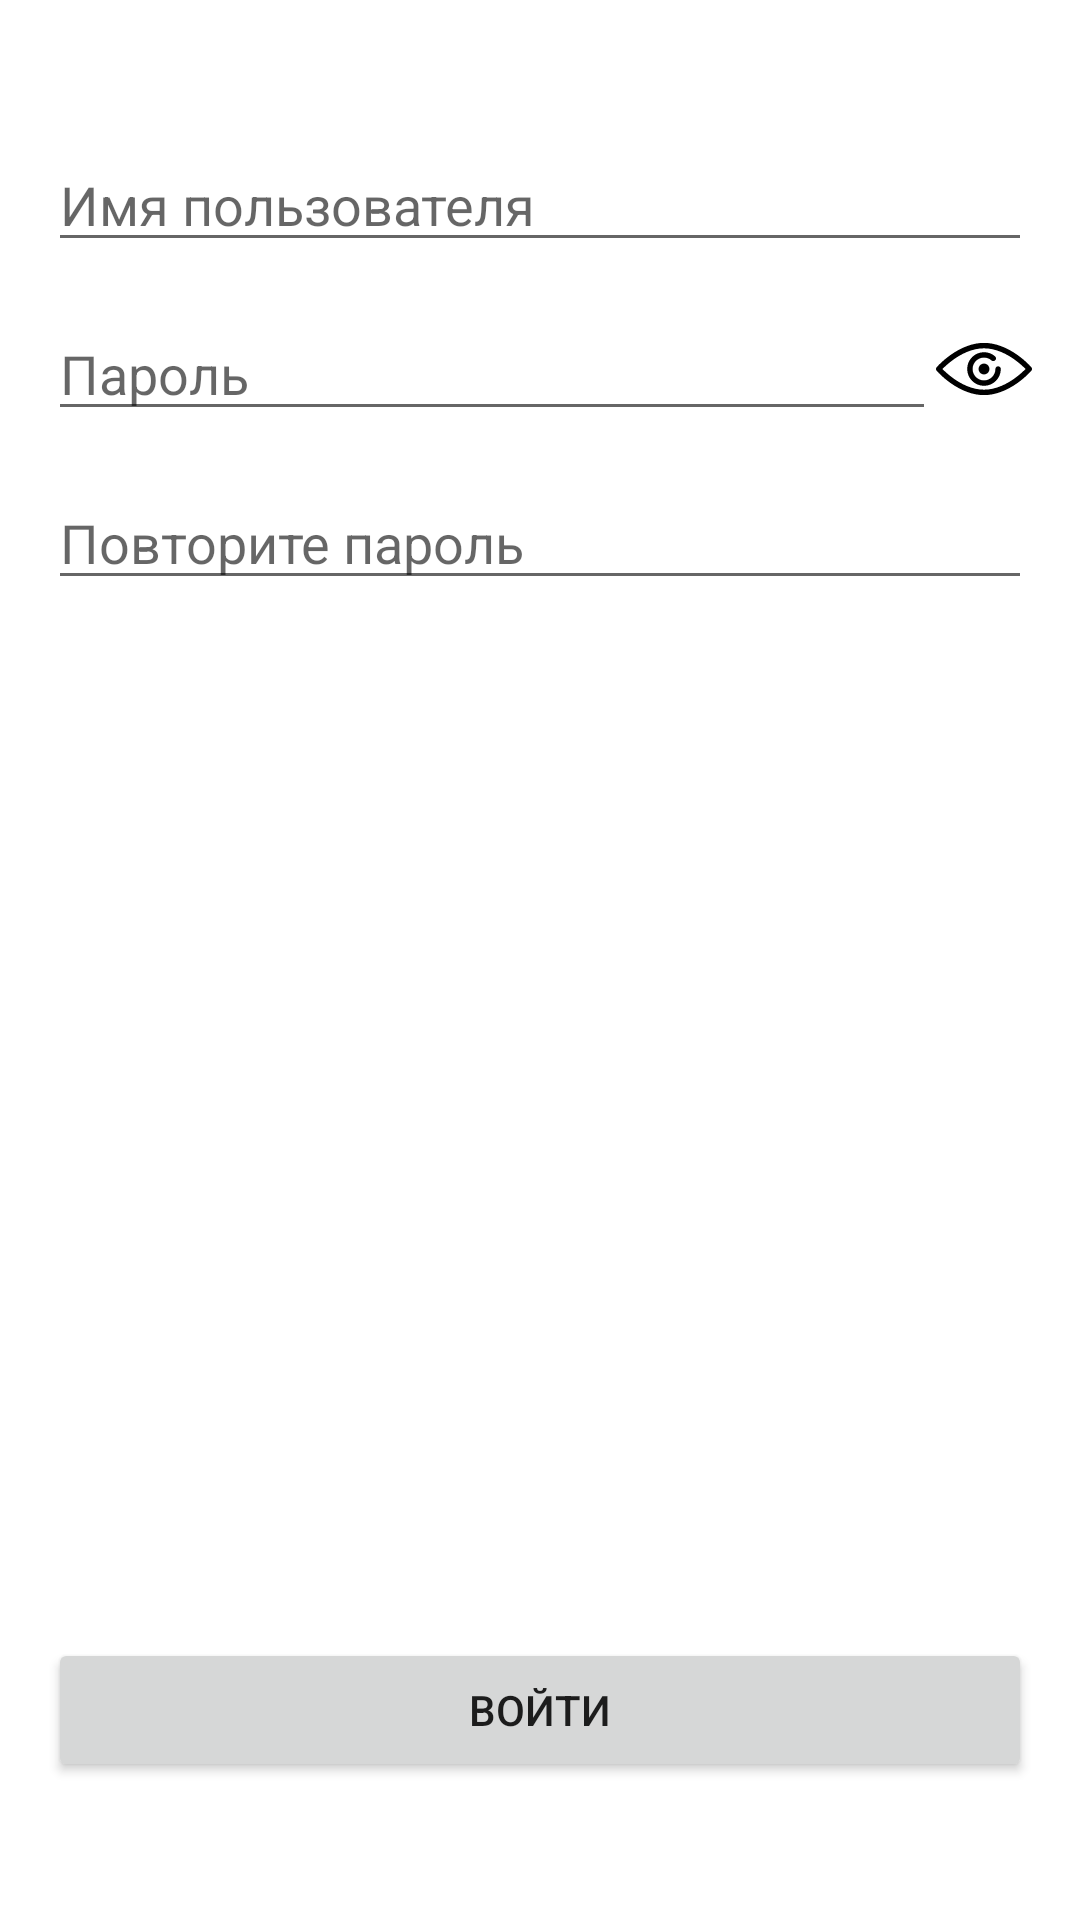

Produce the Android XML layout that renders to this screen, including the resource entries it uses.
<!-- AndroidManifest.xml: application theme Theme.Kraan -->
<!-- res/layout/fragment_login_screen.xml -->
<?xml version="1.0" encoding="utf-8"?>
<androidx.constraintlayout.widget.ConstraintLayout xmlns:android="http://schemas.android.com/apk/res/android"
    xmlns:app="http://schemas.android.com/apk/res-auto"
    xmlns:tools="http://schemas.android.com/tools"
    android:layout_width="match_parent"
    android:layout_height="match_parent"
    android:orientation="vertical"
    android:padding="16dp">

    <EditText
        android:id="@+id/usernameEditText"
        android:layout_width="match_parent"
        android:layout_height="wrap_content"
        android:layout_marginTop="30dp"
        android:hint="Имя пользователя"
        android:inputType="text"
        app:layout_constraintEnd_toEndOf="parent"
        app:layout_constraintStart_toStartOf="parent"
        app:layout_constraintTop_toTopOf="parent"
        tools:ignore="MissingConstraints" />

    <LinearLayout
        android:id="@+id/linearLayout"
        android:layout_width="match_parent"
        android:layout_height="wrap_content"
        android:layout_marginTop="15dp"
        android:orientation="horizontal"
        app:layout_constraintEnd_toEndOf="parent"
        app:layout_constraintStart_toStartOf="parent"
        app:layout_constraintTop_toBottomOf="@+id/usernameEditText">

        <EditText
            android:id="@+id/passwordEditText"
            android:layout_width="0dp"
            android:layout_height="wrap_content"
            android:layout_weight="1"
            android:hint="Пароль"
            android:inputType="textPassword" />

        <ImageButton
            android:id="@+id/showPasswordButton"
            android:layout_width="32dp"
            android:layout_height="match_parent"
            android:background="?attr/selectableItemBackgroundBorderless"
            android:contentDescription="Показать/скрыть пароль"
            android:src="@drawable/eye_icon" />

    </LinearLayout>

    <EditText
        android:id="@+id/confirmPasswordEditText"
        android:layout_width="match_parent"
        android:layout_height="wrap_content"
        android:layout_marginTop="15dp"
        android:hint="Повторите пароль"
        android:inputType="textPassword"
        app:layout_constraintEnd_toEndOf="parent"
        app:layout_constraintStart_toStartOf="parent"
        app:layout_constraintTop_toBottomOf="@+id/linearLayout" />

    <TextView
        android:id="@+id/errorTextView"
        android:layout_width="match_parent"
        android:layout_height="wrap_content"
        android:layout_marginTop="15dp"
        android:textColor="#FF0000"
        android:visibility="gone"
        app:layout_constraintEnd_toEndOf="parent"
        app:layout_constraintStart_toStartOf="parent"
        app:layout_constraintTop_toBottomOf="@+id/confirmPasswordEditText"
        tools:visibility="visible" />

    <Button
        android:id="@+id/loginButton"
        android:layout_width="match_parent"
        android:layout_height="wrap_content"
        android:layout_marginBottom="30dp"
        android:text="Войти"
        app:layout_constraintBottom_toBottomOf="parent"
        app:layout_constraintEnd_toEndOf="parent"
        app:layout_constraintStart_toStartOf="parent" />

</androidx.constraintlayout.widget.ConstraintLayout>
<!-- resources referenced by this layout -->
<resources>
  <!-- drawable eye_icon (drawable) -->
  <vector xmlns:android="http://schemas.android.com/apk/res/android"
      android:width="32dp"
      android:height="32dp"
      android:viewportWidth="442.04"
      android:viewportHeight="442.04">
    <path
        android:pathData="M221.02,341.3c-49.71,0 -103.21,-19.44 -154.71,-56.22C27.81,257.59 4.04,230.35 3.05,229.2c-4.07,-4.7 -4.07,-11.67 0,-16.37c0.99,-1.15 24.76,-28.39 63.26,-55.88c51.51,-36.78 105,-56.22 154.71,-56.22c49.71,0 103.21,19.44 154.71,56.22c38.5,27.49 62.27,54.73 63.26,55.88c4.07,4.7 4.07,11.67 0,16.37c-0.99,1.15 -24.76,28.39 -63.26,55.88C324.23,321.86 270.73,341.3 221.02,341.3zM29.64,221.02c9.61,9.8 27.75,27.03 51.69,44.07c32.83,23.36 83.71,51.21 139.69,51.21s106.86,-27.85 139.69,-51.21c23.94,-17.04 42.08,-34.27 51.69,-44.07c-9.61,-9.8 -27.75,-27.03 -51.69,-44.07c-32.83,-23.36 -83.71,-51.21 -139.69,-51.21s-106.86,27.85 -139.69,51.21C57.39,193.99 39.25,211.22 29.64,221.02z"
        android:fillColor="#000000"/>
    <path
        android:pathData="M221.02,298.52c-42.73,0 -77.5,-34.77 -77.5,-77.5c0,-42.73 34.77,-77.5 77.5,-77.5c18.79,0 36.92,6.81 51.05,19.19c5.19,4.55 5.72,12.45 1.17,17.64c-4.55,5.19 -12.45,5.71 -17.64,1.17c-9.56,-8.38 -21.84,-12.99 -34.58,-12.99c-28.95,0 -52.5,23.55 -52.5,52.5s23.55,52.5 52.5,52.5c28.95,0 52.5,-23.55 52.5,-52.5c0,-6.9 5.6,-12.5 12.5,-12.5s12.5,5.6 12.5,12.5C298.52,263.75 263.75,298.52 221.02,298.52z"
        android:fillColor="#000000"/>
    <path
        android:pathData="M221.02,246.02c-13.78,0 -25,-11.22 -25,-25s11.22,-25 25,-25c13.79,0 25,11.22 25,25S234.81,246.02 221.02,246.02z"
        android:fillColor="#000000"/>
  </vector>
  <style name="Theme.Kraan" parent="Theme.MaterialComponents.DayNight.DarkActionBar">
          
          <item name="colorPrimary">#0070f3</item>
          <item name="colorPrimaryVariant">@color/purple_700</item>
          <item name="colorOnPrimary">@color/white</item>
          
          <item name="colorSecondary">@color/teal_200</item>
          <item name="colorSecondaryVariant">@color/teal_700</item>
          <item name="colorOnSecondary">@color/black</item>
          
          <item name="android:statusBarColor">?attr/colorPrimaryVariant</item>
          
      </style>
  <!-- not gathered from this repository: default colours our renderer supplied (Android Studio template values) -->
  <color name="purple_700">#FF3700B3</color>
  <color name="teal_200">#FF03DAC5</color>
  <color name="teal_700">#FF018786</color>
  <color name="black">#FF000000</color>
  <color name="white">#FFFFFFFF</color>
</resources>
